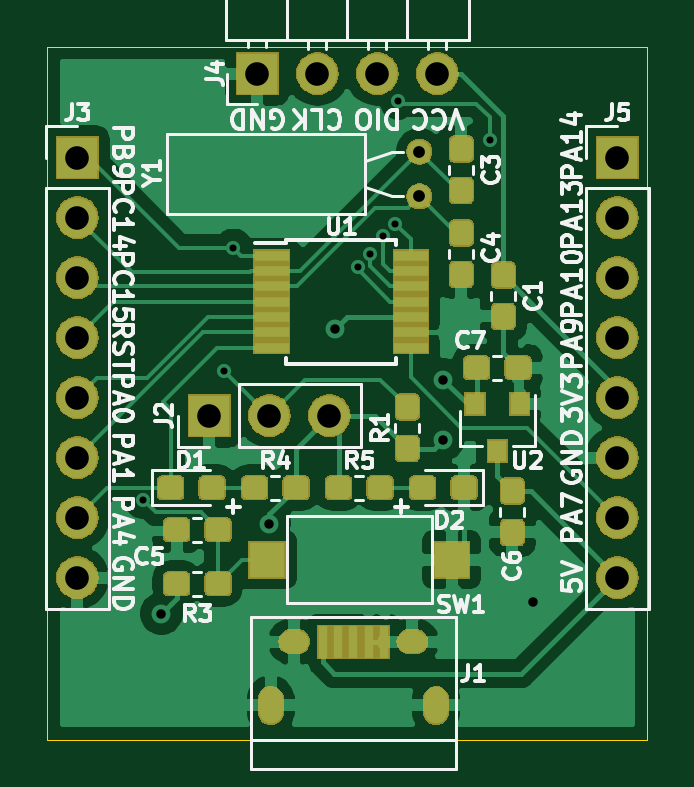
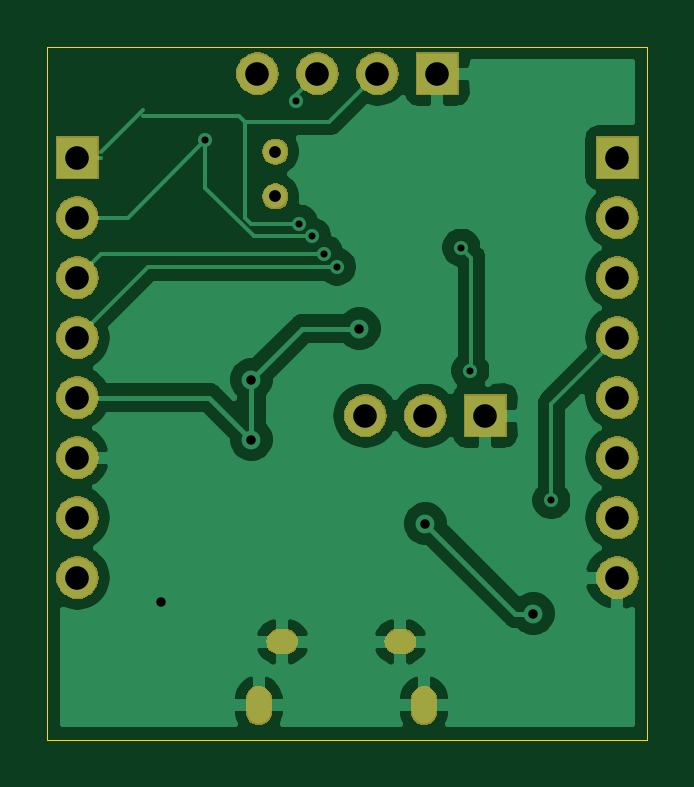
Circuit board: 11 layer files. Board 25.4 x 29.3 mm.
- bottom_copper: stm32l011d4p6-Bottom_Cu.gbr (45070 bytes)
- bottom_mask: stm32l011d4p6-Bottom_Mask.gbr (30515 bytes)
- paste: stm32l011d4p6-Bottom_Paste.gbr (451 bytes)
- bottom_silk: stm32l011d4p6-Bottom_Silk.gbr (452 bytes)
- outline: stm32l011d4p6-EdgeCuts.gbr (648 bytes)
- drill: stm32l011d4p6-NPTH.drl (291 bytes)
- drill: stm32l011d4p6-PTH.drl (1196 bytes)
- top_copper: stm32l011d4p6-Top_Cu.gbr (98560 bytes)
- top_mask: stm32l011d4p6-Top_Mask.gbr (55195 bytes)
- paste: stm32l011d4p6-Top_Paste.gbr (44421 bytes)
- top_silk: stm32l011d4p6-Top_Silk.gbr (34440 bytes)

=== bottom_copper: stm32l011d4p6-Bottom_Cu.gbr (45070 bytes, source omitted) ===
=== bottom_mask: stm32l011d4p6-Bottom_Mask.gbr (30515 bytes, source omitted) ===
=== paste: stm32l011d4p6-Bottom_Paste.gbr ===
%TF.GenerationSoftware,KiCad,Pcbnew,5.1.2*%
%TF.CreationDate,2019-09-03T08:08:03+08:00*%
%TF.ProjectId,stm32l011d4p6,73746d33-326c-4303-9131-643470362e6b,rev?*%
%TF.SameCoordinates,Original*%
%TF.FileFunction,Paste,Bot*%
%TF.FilePolarity,Positive*%
%FSLAX46Y46*%
G04 Gerber Fmt 4.6, Leading zero omitted, Abs format (unit mm)*
G04 Created by KiCad (PCBNEW 5.1.2) date 2019-09-03 08:08:03*
%MOMM*%
%LPD*%
G04 APERTURE LIST*
G04 APERTURE END LIST*
M02*

=== bottom_silk: stm32l011d4p6-Bottom_Silk.gbr ===
%TF.GenerationSoftware,KiCad,Pcbnew,5.1.2*%
%TF.CreationDate,2019-09-03T08:08:03+08:00*%
%TF.ProjectId,stm32l011d4p6,73746d33-326c-4303-9131-643470362e6b,rev?*%
%TF.SameCoordinates,Original*%
%TF.FileFunction,Legend,Bot*%
%TF.FilePolarity,Positive*%
%FSLAX46Y46*%
G04 Gerber Fmt 4.6, Leading zero omitted, Abs format (unit mm)*
G04 Created by KiCad (PCBNEW 5.1.2) date 2019-09-03 08:08:03*
%MOMM*%
%LPD*%
G04 APERTURE LIST*
G04 APERTURE END LIST*
M02*

=== outline: stm32l011d4p6-EdgeCuts.gbr ===
%TF.GenerationSoftware,KiCad,Pcbnew,5.1.2*%
%TF.CreationDate,2019-09-03T08:08:03+08:00*%
%TF.ProjectId,stm32l011d4p6,73746d33-326c-4303-9131-643470362e6b,rev?*%
%TF.SameCoordinates,Original*%
%TF.FileFunction,Profile,NP*%
%FSLAX46Y46*%
G04 Gerber Fmt 4.6, Leading zero omitted, Abs format (unit mm)*
G04 Created by KiCad (PCBNEW 5.1.2) date 2019-09-03 08:08:03*
%MOMM*%
%LPD*%
G04 APERTURE LIST*
%ADD10C,0.050000*%
G04 APERTURE END LIST*
D10*
X142240000Y-90678000D02*
X142240000Y-61341000D01*
X167640000Y-90678000D02*
X142240000Y-90678000D01*
X167640000Y-61341000D02*
X167640000Y-90678000D01*
X142240000Y-61341000D02*
X167640000Y-61341000D01*
M02*

=== drill: stm32l011d4p6-NPTH.drl ===
M48
; DRILL file {KiCad 5.1.2} date 2019年09月03日 星期二 08时08分03秒
; FORMAT={-:-/ absolute / metric / decimal}
; #@! TF.CreationDate,2019-09-03T08:08:03+08:00
; #@! TF.GenerationSoftware,Kicad,Pcbnew,5.1.2
; #@! TF.FileFunction,NonPlated,1,2,NPTH
FMAT,2
METRIC
%
G90
G05
T0
M30

=== drill: stm32l011d4p6-PTH.drl ===
M48
; DRILL file {KiCad 5.1.2} date 2019年09月03日 星期二 08时08分03秒
; FORMAT={-:-/ absolute / metric / decimal}
; #@! TF.CreationDate,2019-09-03T08:08:03+08:00
; #@! TF.GenerationSoftware,Kicad,Pcbnew,5.1.2
; #@! TF.FileFunction,Plated,1,2,PTH
FMAT,2
METRIC
T1C0.300
T2C0.400
T3C0.500
T4C0.550
T5C1.000
%
G90
G05
T1
X146.304Y-80.54
X149.733Y-75.057
X150.114Y-69.85
X155.382Y-70.658
X155.912Y-70.104
X156.442Y-69.364
X156.972Y-68.834
X157.099Y-63.627
X160.964Y-65.3
T2
X147.066Y-85.344
X151.638Y-81.534
X154.432Y-73.279
X159.004Y-75.438
X159.004Y-77.978
X162.814Y-84.836
T3
X157.988Y-65.786
X157.988Y-67.686
T5
X151.13Y-62.484
X153.67Y-62.484
X156.21Y-62.484
X158.75Y-62.484
X166.37Y-66.04
X166.37Y-68.58
X166.37Y-71.12
X166.37Y-73.66
X166.37Y-76.2
X166.37Y-78.74
X166.37Y-81.28
X166.37Y-83.82
X143.51Y-66.04
X143.51Y-68.58
X143.51Y-71.12
X143.51Y-73.66
X143.51Y-76.2
X143.51Y-78.74
X143.51Y-81.28
X143.51Y-83.82
X149.098Y-76.962
X151.638Y-76.962
X154.178Y-76.962
T3
G00X151.694Y-89.559
M15
G01X151.694Y-88.909
M16
G05
G00X158.694Y-89.559
M15
G01X158.694Y-88.909
M16
G05
T4
G00X152.544Y-86.534
M15
G01X152.844Y-86.534
M16
G05
G00X157.544Y-86.534
M15
G01X157.844Y-86.534
M16
G05
T0
M30

=== top_copper: stm32l011d4p6-Top_Cu.gbr (98560 bytes, source omitted) ===
=== top_mask: stm32l011d4p6-Top_Mask.gbr (55195 bytes, source omitted) ===
=== paste: stm32l011d4p6-Top_Paste.gbr (44421 bytes, source omitted) ===
=== top_silk: stm32l011d4p6-Top_Silk.gbr (34440 bytes, source omitted) ===
